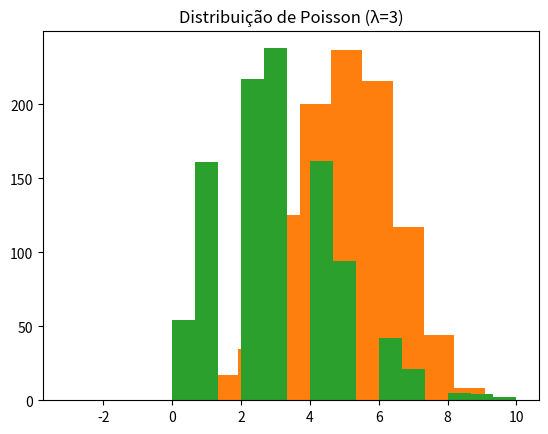

The script that saved this image:
# Normal
import matplotlib.pyplot as plt
import numpy as np

# Gere 1000 números com distribuição normal
normal = np.random.normal(loc=0, scale=1, size=1000)

plt.hist(normal, bins=30, density=True)
plt.title("Distribuição Normal")
plt.show()

# Binomial
binomial = np.random.binomial(n=10, p=0.5, size=1000)

plt.hist(binomial, bins=10)
plt.title("Distribuição Binomial (n=10, p=0.5)")
plt.show()

# Poisson
poisson = np.random.poisson(lam=3, size=1000)

plt.hist(poisson, bins=15)
plt.title("Distribuição de Poisson (λ=3)")
plt.show()

